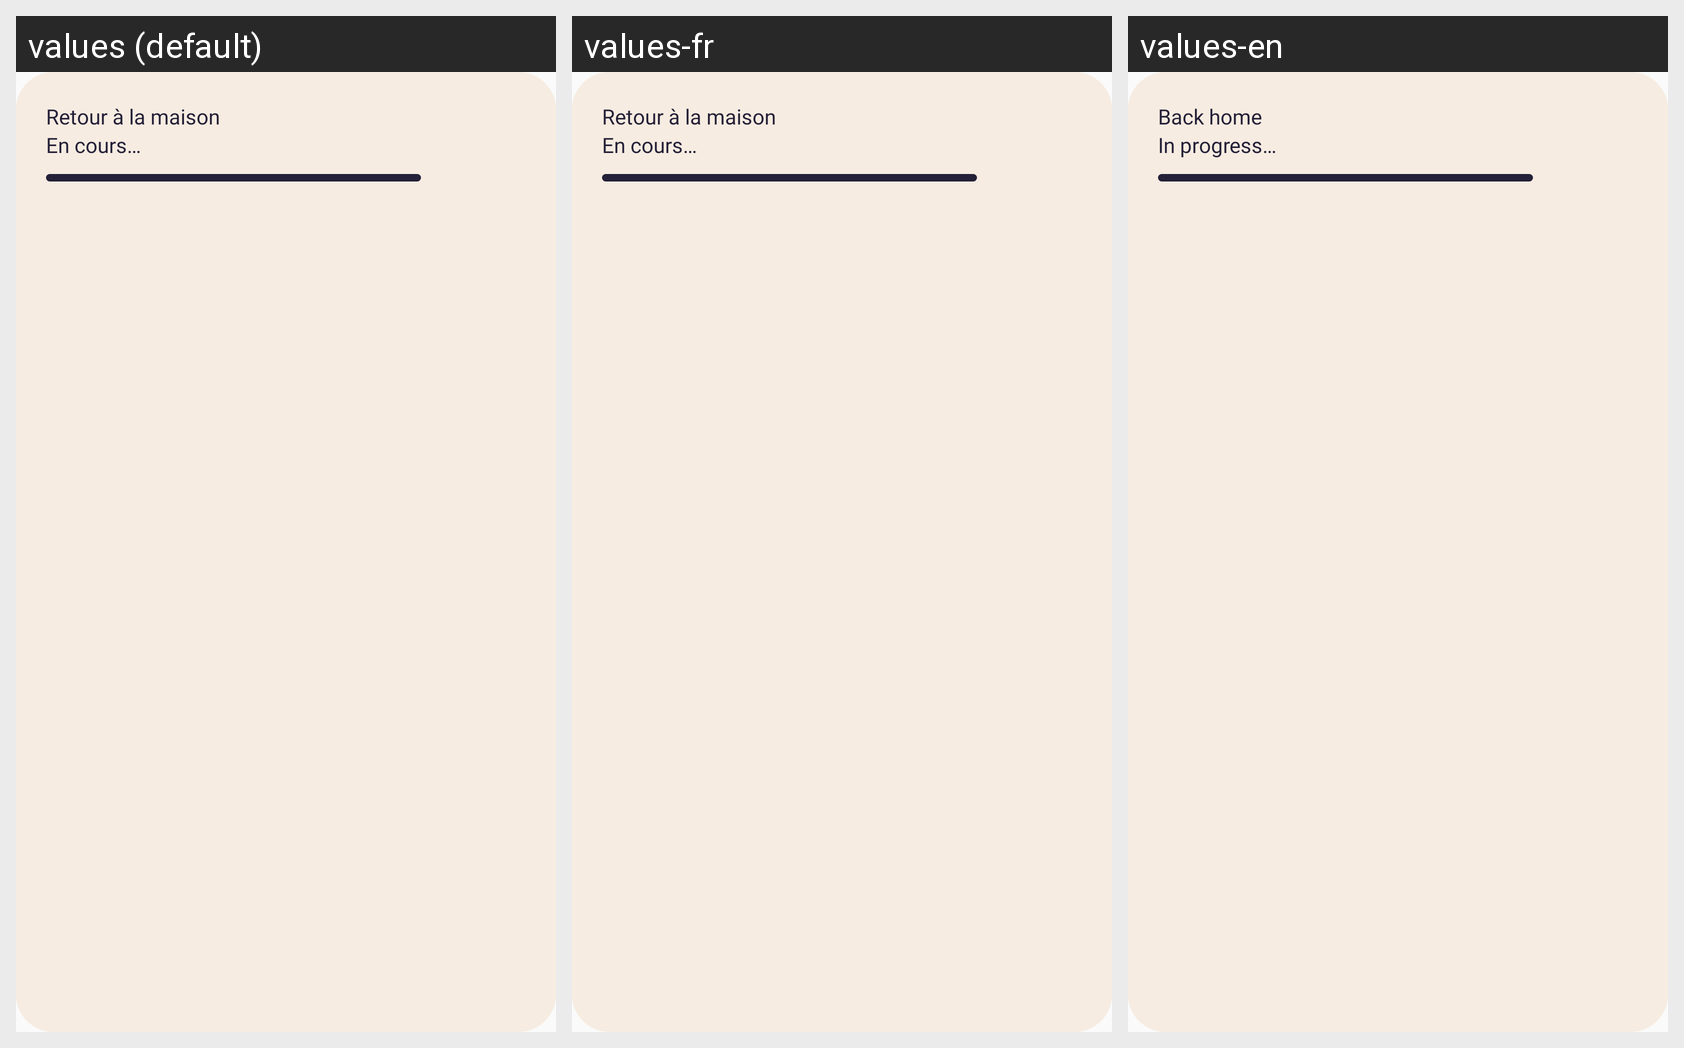

The same Android screen rendered under several of its app's locales, left to right. List the strings drawn on it with the default value and each locale's translation.
Android screen res/layout/popup_return_home.xml rendered under 3 locales, left to right: values (default), values-fr, values-en. Device: Nexus 5 (rendered at 1080×1920; each locale shown at half size, 540×960, under a caption strip naming it); theme Theme.Esieabot.
Strings drawn on this screen, with the default value and each locale's value (text and hints the layout hard-codes, and strings that could not be matched under every locale, appear in the picture but are not listed):

popup_return_home_title
  values: Retour à la maison
  values-fr: Retour à la maison
  values-en: Back home

popup_return_home_in_progress
  values: En cours…
  values-fr: En cours…
  values-en: In progress…
